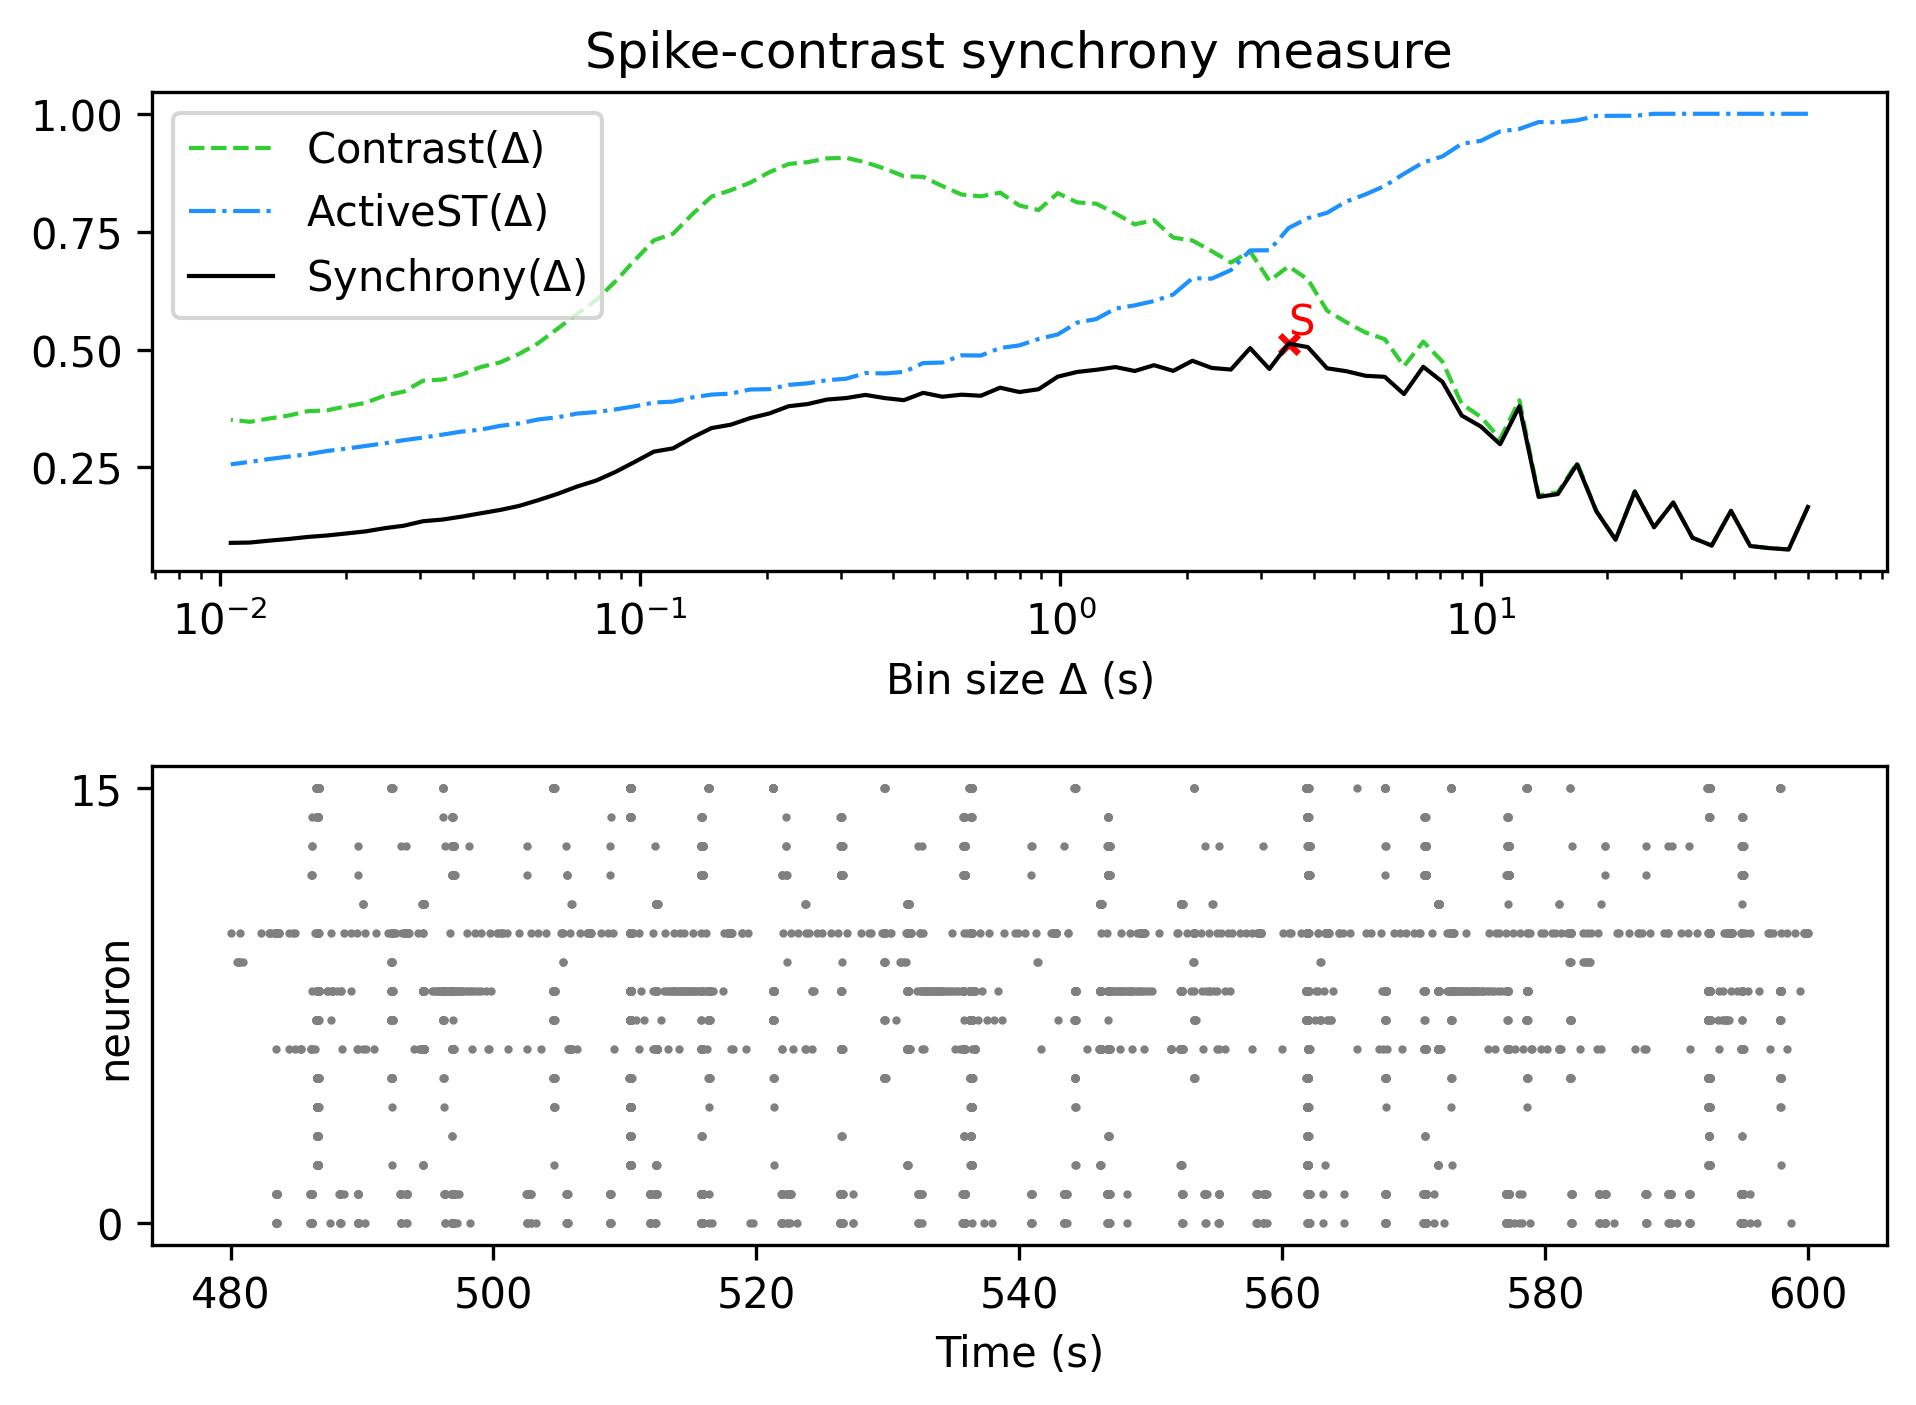

Values plotted in this chart, from the file beside it:
, Spike-contrast (60.0 s), Spike-contrast (54.0 s), Spike-contrast (48.6 s), Spike-contrast (43.74 s), Spike-contrast (39.366 s), Spike-contrast (35.429 s), Spike-contrast (31.886 s), Spike-contrast (28.698 s), Spike-contrast (25.828 s), Spike-contrast (23.245 s), Spike-contrast (20.921 s), Spike-contrast (18.829 s), Spike-contrast (16.946 s), Spike-contrast (15.251 s), Spike-contrast (13.726 s), Spike-contrast (12.353 s), Spike-contrast (11.118 s), Spike-contrast (10.006 s), Spike-contrast (9.006 s), Spike-contrast (8.105 s), Spike-contrast (7.295 s), Spike-contrast (6.565 s), Spike-contrast (5.909 s)
0, 0.1662, 0.07609, 0.07893, 0.08344, 0.158, 0.08445, 0.1008, 0.1758, 0.1232, 0.1988, 0.09674, 0.1571, 0.2567, 0.1936, 0.1875, 0.3798, 0.2992, 0.3367, 0.3602, 0.4315, 0.4635, 0.4056, 0.4422
